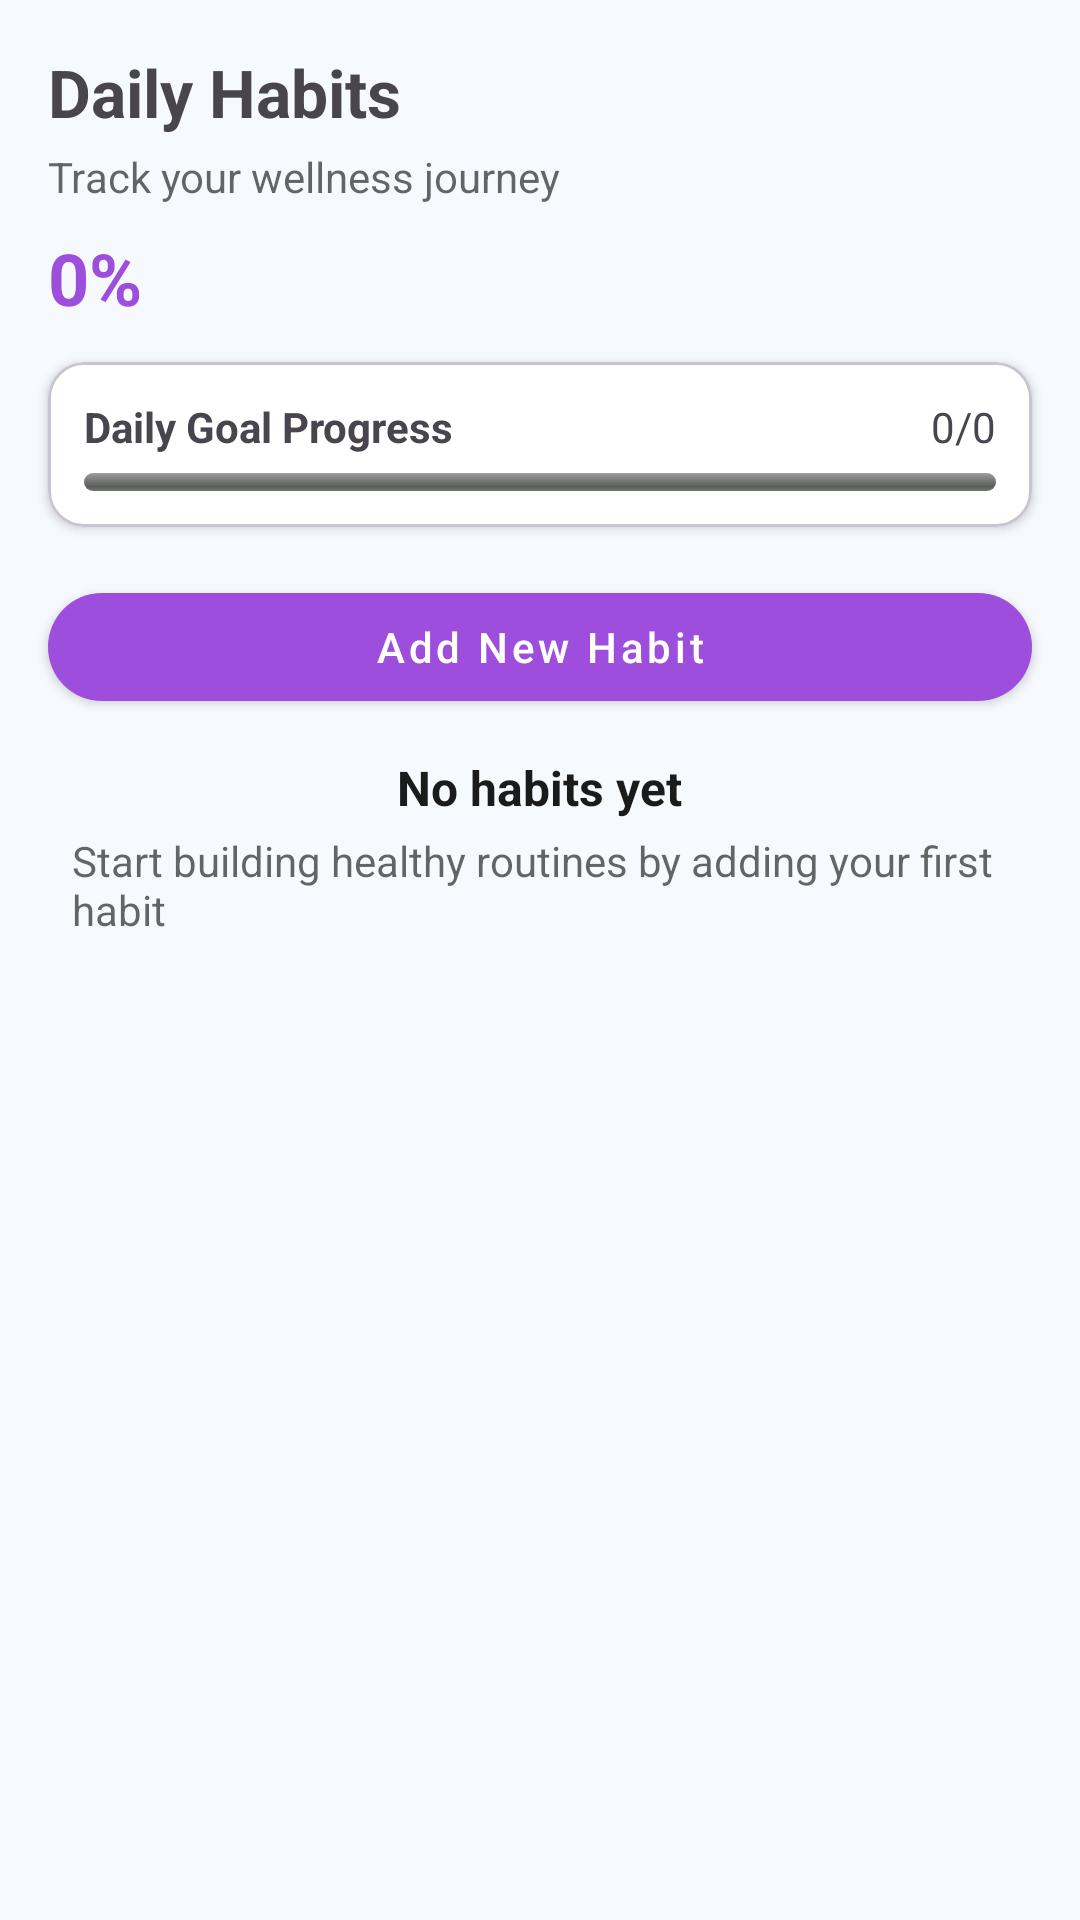

Produce the Android XML layout that renders to this screen, including the resource entries it uses.
<!-- AndroidManifest.xml: application theme Theme.Balance360 -->
<!-- res/layout/fragment_habits.xml -->
<?xml version="1.0" encoding="utf-8"?>
<androidx.constraintlayout.widget.ConstraintLayout xmlns:android="http://schemas.android.com/apk/res/android"
    xmlns:app="http://schemas.android.com/apk/res-auto"
    xmlns:tools="http://schemas.android.com/tools"
    android:layout_width="match_parent"
    android:layout_height="match_parent"
    android:background="@color/page_bg"
    tools:context=".ui.HabitsFragment">

    
    <TextView
        android:id="@+id/tvHeaderTitle"
        android:layout_width="wrap_content"
        android:layout_height="wrap_content"
        android:text="@string/daily_habits"
        android:textStyle="bold"
        android:textSize="22sp"
        app:layout_constraintTop_toTopOf="parent"
        app:layout_constraintStart_toStartOf="parent"
        android:layout_marginStart="16dp"
        android:layout_marginTop="16dp"/>

    <TextView
        android:id="@+id/tvHeaderSubtitle"
        android:layout_width="wrap_content"
        android:layout_height="wrap_content"
        android:text="@string/track_subtitle"
        android:textColor="#99000000"
        app:layout_constraintStart_toStartOf="@id/tvHeaderTitle"
        app:layout_constraintTop_toBottomOf="@id/tvHeaderTitle"
        android:layout_marginTop="4dp"/>

    
    <TextView
        android:id="@+id/tvTodayProgressPercent"
        android:layout_width="wrap_content"
        android:layout_height="wrap_content"
        android:text="0%"
        android:textColor="@color/color_primary"
        android:textSize="24sp"
        android:textStyle="bold"
        app:layout_constraintStart_toStartOf="@id/tvHeaderTitle"
        app:layout_constraintTop_toBottomOf="@id/tvHeaderSubtitle"
        android:layout_marginTop="8dp"/>

    
    <com.google.android.material.card.MaterialCardView
        android:id="@+id/cardGoal"
        android:layout_width="0dp"
        android:layout_height="wrap_content"
        app:cardBackgroundColor="@android:color/white"
        app:cardCornerRadius="12dp"
        app:cardElevation="2dp"
        app:layout_constraintTop_toBottomOf="@id/tvTodayProgressPercent"
        app:layout_constraintStart_toStartOf="parent"
        app:layout_constraintEnd_toEndOf="parent"
        android:layout_marginHorizontal="16dp"
        android:layout_marginTop="12dp">
        <LinearLayout
            android:layout_width="match_parent"
            android:layout_height="wrap_content"
            android:orientation="vertical"
            android:padding="12dp">
            <LinearLayout
                android:layout_width="match_parent"
                android:layout_height="wrap_content"
                android:orientation="horizontal"
                android:gravity="center_vertical">
                <TextView
                    android:id="@+id/tvGoalTitle"
                    android:layout_width="0dp"
                    android:layout_height="wrap_content"
                    android:text="@string/daily_goal_progress"
                    android:textStyle="bold"
                    android:layout_weight="1"/>
                <TextView
                    android:id="@+id/tvGoalCount"
                    android:layout_width="wrap_content"
                    android:layout_height="wrap_content"
                    android:text="0/0"/>
            </LinearLayout>
            <ProgressBar
                android:id="@+id/pbGoal"
                style="@android:style/Widget.ProgressBar.Horizontal"
                android:layout_width="match_parent"
                android:layout_height="6dp"
                android:progress="0"
                android:max="100"
                android:progressTint="@color/color_primary"
                android:layout_marginTop="6dp"/>
        </LinearLayout>
    </com.google.android.material.card.MaterialCardView>

    
    <com.google.android.material.button.MaterialButton
        android:id="@+id/btnAddHabit"
        style="@style/Widget.MaterialComponents.Button"
        android:layout_width="0dp"
        android:layout_height="wrap_content"
        android:text="@string/add_new_habit"
        app:cornerRadius="24dp"
        app:backgroundTint="@color/color_primary"
        android:textAllCaps="false"
        android:textColor="@android:color/white"
        app:layout_constraintTop_toBottomOf="@id/cardGoal"
        app:layout_constraintStart_toStartOf="parent"
        app:layout_constraintEnd_toEndOf="parent"
        android:layout_margin="16dp"/>

    
    <LinearLayout
        android:id="@+id/emptyState"
        android:layout_width="0dp"
        android:layout_height="wrap_content"
        android:orientation="vertical"
        android:gravity="center_horizontal"
        app:layout_constraintTop_toBottomOf="@id/btnAddHabit"
        app:layout_constraintStart_toStartOf="parent"
        app:layout_constraintEnd_toEndOf="parent"
        android:layout_marginTop="12dp"
        android:layout_marginHorizontal="24dp">
        <TextView
            android:id="@+id/tvEmptyTitle"
            android:layout_width="wrap_content"
            android:layout_height="wrap_content"
            android:text="@string/no_habits"
            android:textStyle="bold"
            android:textSize="16sp"
            android:textColor="@color/color_on_surface"/>
        <TextView
            android:id="@+id/tvEmptySubtitle"
            android:layout_width="wrap_content"
            android:layout_height="wrap_content"
            android:text="@string/empty_habits_subtitle"
            android:layout_marginTop="4dp"
            android:textColor="#99000000"/>
    </LinearLayout>

    
    <androidx.recyclerview.widget.RecyclerView
        android:id="@+id/rvHabits"
        android:layout_width="0dp"
        android:layout_height="0dp"
        app:layout_constraintTop_toBottomOf="@id/btnAddHabit"
        app:layout_constraintBottom_toBottomOf="parent"
        app:layout_constraintStart_toStartOf="parent"
        app:layout_constraintEnd_toEndOf="parent"
        android:layout_marginHorizontal="8dp"
        android:layout_marginTop="8dp"
        tools:listitem="@layout/item_habit"/>

</androidx.constraintlayout.widget.ConstraintLayout>
<!-- res/layout/item_habit.xml (included above) -->
<?xml version="1.0" encoding="utf-8"?>
<androidx.constraintlayout.widget.ConstraintLayout xmlns:android="http://schemas.android.com/apk/res/android"
    xmlns:app="http://schemas.android.com/apk/res-auto"
    android:layout_width="match_parent"
    android:layout_height="wrap_content"
    android:background="@drawable/card_bg_white"
    android:padding="12dp"
    android:minHeight="72dp"
    android:layout_marginHorizontal="8dp"
    android:layout_marginVertical="6dp">

    <TextView
        android:id="@+id/tvIcon"
        android:layout_width="44dp"
        android:layout_height="44dp"
        android:gravity="center"
        android:textSize="22sp"
        android:textColor="@android:color/white"
        android:background="@drawable/icon_tile_bg"
        app:layout_constraintStart_toStartOf="parent"
        app:layout_constraintTop_toTopOf="parent"
        app:layout_constraintBottom_toBottomOf="parent"/>

    <CheckBox
        android:id="@+id/cbDone"
        android:layout_width="wrap_content"
        android:layout_height="wrap_content"
        app:layout_constraintStart_toEndOf="@id/tvIcon"
        app:layout_constraintTop_toTopOf="parent"
        app:layout_constraintBottom_toBottomOf="parent"
        android:layout_marginStart="8dp"/>

    <TextView
        android:id="@+id/tvName"
        android:layout_width="0dp"
        android:layout_height="wrap_content"
        android:textSize="15sp"
        android:textStyle="bold"
        android:maxLines="1"
        android:ellipsize="end"
        app:layout_constraintStart_toEndOf="@id/cbDone"
        app:layout_constraintTop_toTopOf="@id/cbDone"
        app:layout_constraintEnd_toStartOf="@id/tvStreak"
        android:layout_marginStart="12dp"/>

    
    <TextView
        android:id="@+id/tvCompleteLabel"
        android:layout_width="0dp"
        android:layout_height="wrap_content"
        android:text="Complete for today"
        android:textColor="#99000000"
        android:textSize="13sp"
        android:visibility="gone"
        app:layout_constraintStart_toEndOf="@id/cbDone"
        app:layout_constraintTop_toBottomOf="@id/tvName"
        app:layout_constraintEnd_toStartOf="@id/btnEdit"
        android:layout_marginStart="12dp"
        android:layout_marginTop="6dp"/>

    
    <androidx.constraintlayout.widget.Barrier
        android:id="@+id/barBelowControls"
        android:layout_width="wrap_content"
        android:layout_height="wrap_content"
        app:barrierDirection="bottom"
        app:constraint_referenced_ids="tvCompleteLabel" />

    
    <TextView
        android:id="@+id/tvStreak"
        android:layout_width="wrap_content"
        android:layout_height="wrap_content"
        android:textSize="12sp"
        android:textColor="#FF7043"
        android:textStyle="bold"
        app:layout_constraintEnd_toStartOf="@id/btnEdit"
        app:layout_constraintBaseline_toBaselineOf="@id/tvName"
        android:layout_marginEnd="4dp"
        android:text=""/>

    <ImageView
        android:id="@+id/btnEdit"
        android:layout_width="40dp"
        android:layout_height="40dp"
        app:srcCompat="@drawable/ic_edit"
        app:tint="#5C6BC0"
        android:background="@null"
        android:padding="6dp"
        android:contentDescription="Edit"
        app:layout_constraintEnd_toStartOf="@+id/btnDelete"
        app:layout_constraintTop_toTopOf="parent"
        app:layout_constraintBottom_toBottomOf="parent"
        android:layout_marginEnd="8dp"/>

    <ImageView
        android:id="@+id/btnDelete"
        android:layout_width="40dp"
        android:layout_height="40dp"
        app:srcCompat="@drawable/ic_delete_outline"
        app:tint="#E57373"
        android:background="@null"
        android:padding="6dp"
        android:contentDescription="Delete"
        app:layout_constraintEnd_toEndOf="parent"
        app:layout_constraintTop_toTopOf="parent"
        app:layout_constraintBottom_toBottomOf="parent"/>

    
    <TextView
        android:id="@+id/tvDesc"
        android:layout_width="0dp"
        android:layout_height="wrap_content"
        android:textColor="#99000000"
        android:maxLines="2"
        android:ellipsize="end"
        app:layout_constraintStart_toStartOf="@id/tvName"
        app:layout_constraintTop_toBottomOf="@id/barBelowControls"
        app:layout_constraintEnd_toStartOf="@id/btnEdit"
        android:layout_marginTop="2dp"/>

    
    <View
        android:id="@+id/divider"
        android:layout_width="0dp"
        android:layout_height="1dp"
        android:background="#1F000000"
        app:layout_constraintStart_toStartOf="@id/tvName"
        app:layout_constraintEnd_toEndOf="parent"
        app:layout_constraintTop_toBottomOf="@id/tvDesc"
        app:layout_constraintBottom_toBottomOf="parent"
        android:layout_marginTop="8dp"/>

</androidx.constraintlayout.widget.ConstraintLayout>
<!-- resources referenced by this layout -->
<resources>
  <color name="color_on_surface">#FF1B1B1B</color>
  <color name="color_primary">#9D4EDD</color>
  <color name="page_bg">#F6F9FE</color>
  <!-- drawable card_bg_white (drawable) -->
  <?xml version="1.0" encoding="utf-8"?>
  <shape xmlns:android="http://schemas.android.com/apk/res/android">
      <solid android:color="@color/color_surface"/>
      <corners android:radius="12dp"/>
      <stroke android:width="1dp" android:color="#1FE0E0E0"/>
  </shape>
  <!-- drawable ic_delete_outline (drawable) -->
  <?xml version="1.0" encoding="utf-8"?>
  <vector xmlns:android="http://schemas.android.com/apk/res/android"
      android:width="24dp"
      android:height="24dp"
      android:viewportWidth="24"
      android:viewportHeight="24">
      <path
          android:fillColor="#FFFFFFFF"
          android:pathData="M16,9v10H8V9h8m-1.5-6h-5l-1,1H5v2h14V4h-3.5l-1-1zM18,7H6v12c0,1.1 0.9,2 2,2h8c1.1,0 2-0.9 2-2V7z"/>
  </vector>
  <!-- drawable icon_tile_bg (drawable) -->
  <?xml version="1.0" encoding="utf-8"?>
  <shape xmlns:android="http://schemas.android.com/apk/res/android"
      android:shape="rectangle">
      <corners android:radius="12dp"/>
      <gradient
          android:type="linear"
          android:angle="45"
          android:startColor="#5AA6FF"
          android:endColor="#2F7BFF"/>
  </shape>
  <string name="add_new_habit">Add New Habit</string>
  <string name="daily_goal_progress">Daily Goal Progress</string>
  <string name="daily_habits">Daily Habits</string>
  <string name="empty_habits_subtitle">Start building healthy routines by adding your first habit</string>
  <string name="no_habits">No habits yet</string>
  <string name="track_subtitle">Track your wellness journey</string>
  <style name="Theme.Balance360" parent="Base.Theme.Balance360" />
  <color name="color_surface">#FFFFFFFF</color>
  <style name="Base.Theme.Balance360" parent="Theme.Material3.DayNight.NoActionBar">
          
          <item name="colorPrimary">@color/color_primary</item>
          <item name="colorOnPrimary">@color/color_on_primary</item>
          <item name="colorSecondary">@color/color_secondary</item>
          <item name="colorOnSecondary">@color/color_on_secondary</item>
  
          <item name="colorSurface">@color/color_surface</item>
          <item name="colorOnSurface">@color/color_on_surface</item>
          <item name="android:colorBackground">@color/color_background</item>
          <item name="colorOnBackground">@color/color_on_background</item>
  
          
          <item name="buttonStyle">@style/AppButtonStyle</item>
          <item name="materialButtonStyle">@style/AppMaterialButtonStyle</item>
          <item name="materialButtonOutlinedStyle">@style/AppMaterialOutlinedButtonStyle</item>
      </style>
  <color name="color_on_primary">#FFFFFFFF</color>
  <color name="color_secondary">#90CAF9</color>
  <color name="color_on_secondary">#FFFFFFFF</color>
  <color name="color_background">#FFFFFFFF</color>
  <color name="color_on_background">#FF000000</color>
  <style name="AppButtonStyle" parent="Widget.AppCompat.Button">
          <item name="android:backgroundTint">@color/color_primary</item>
          <item name="android:textColor">@color/color_on_primary</item>
          <item name="android:textAllCaps">false</item>
      </style>
  <style name="AppMaterialButtonStyle" parent="Widget.Material3.Button">
          <item name="backgroundTint">@color/color_primary</item>
          <item name="android:textColor">@color/color_on_primary</item>
          <item name="android:textAllCaps">false</item>
          <item name="cornerRadius">20dp</item>
      </style>
  <style name="AppMaterialOutlinedButtonStyle" parent="Widget.Material3.Button.OutlinedButton">
          <item name="strokeColor">@color/color_primary</item>
          <item name="iconTint">@color/color_primary</item>
          <item name="android:textColor">@color/color_primary</item>
      </style>
</resources>
